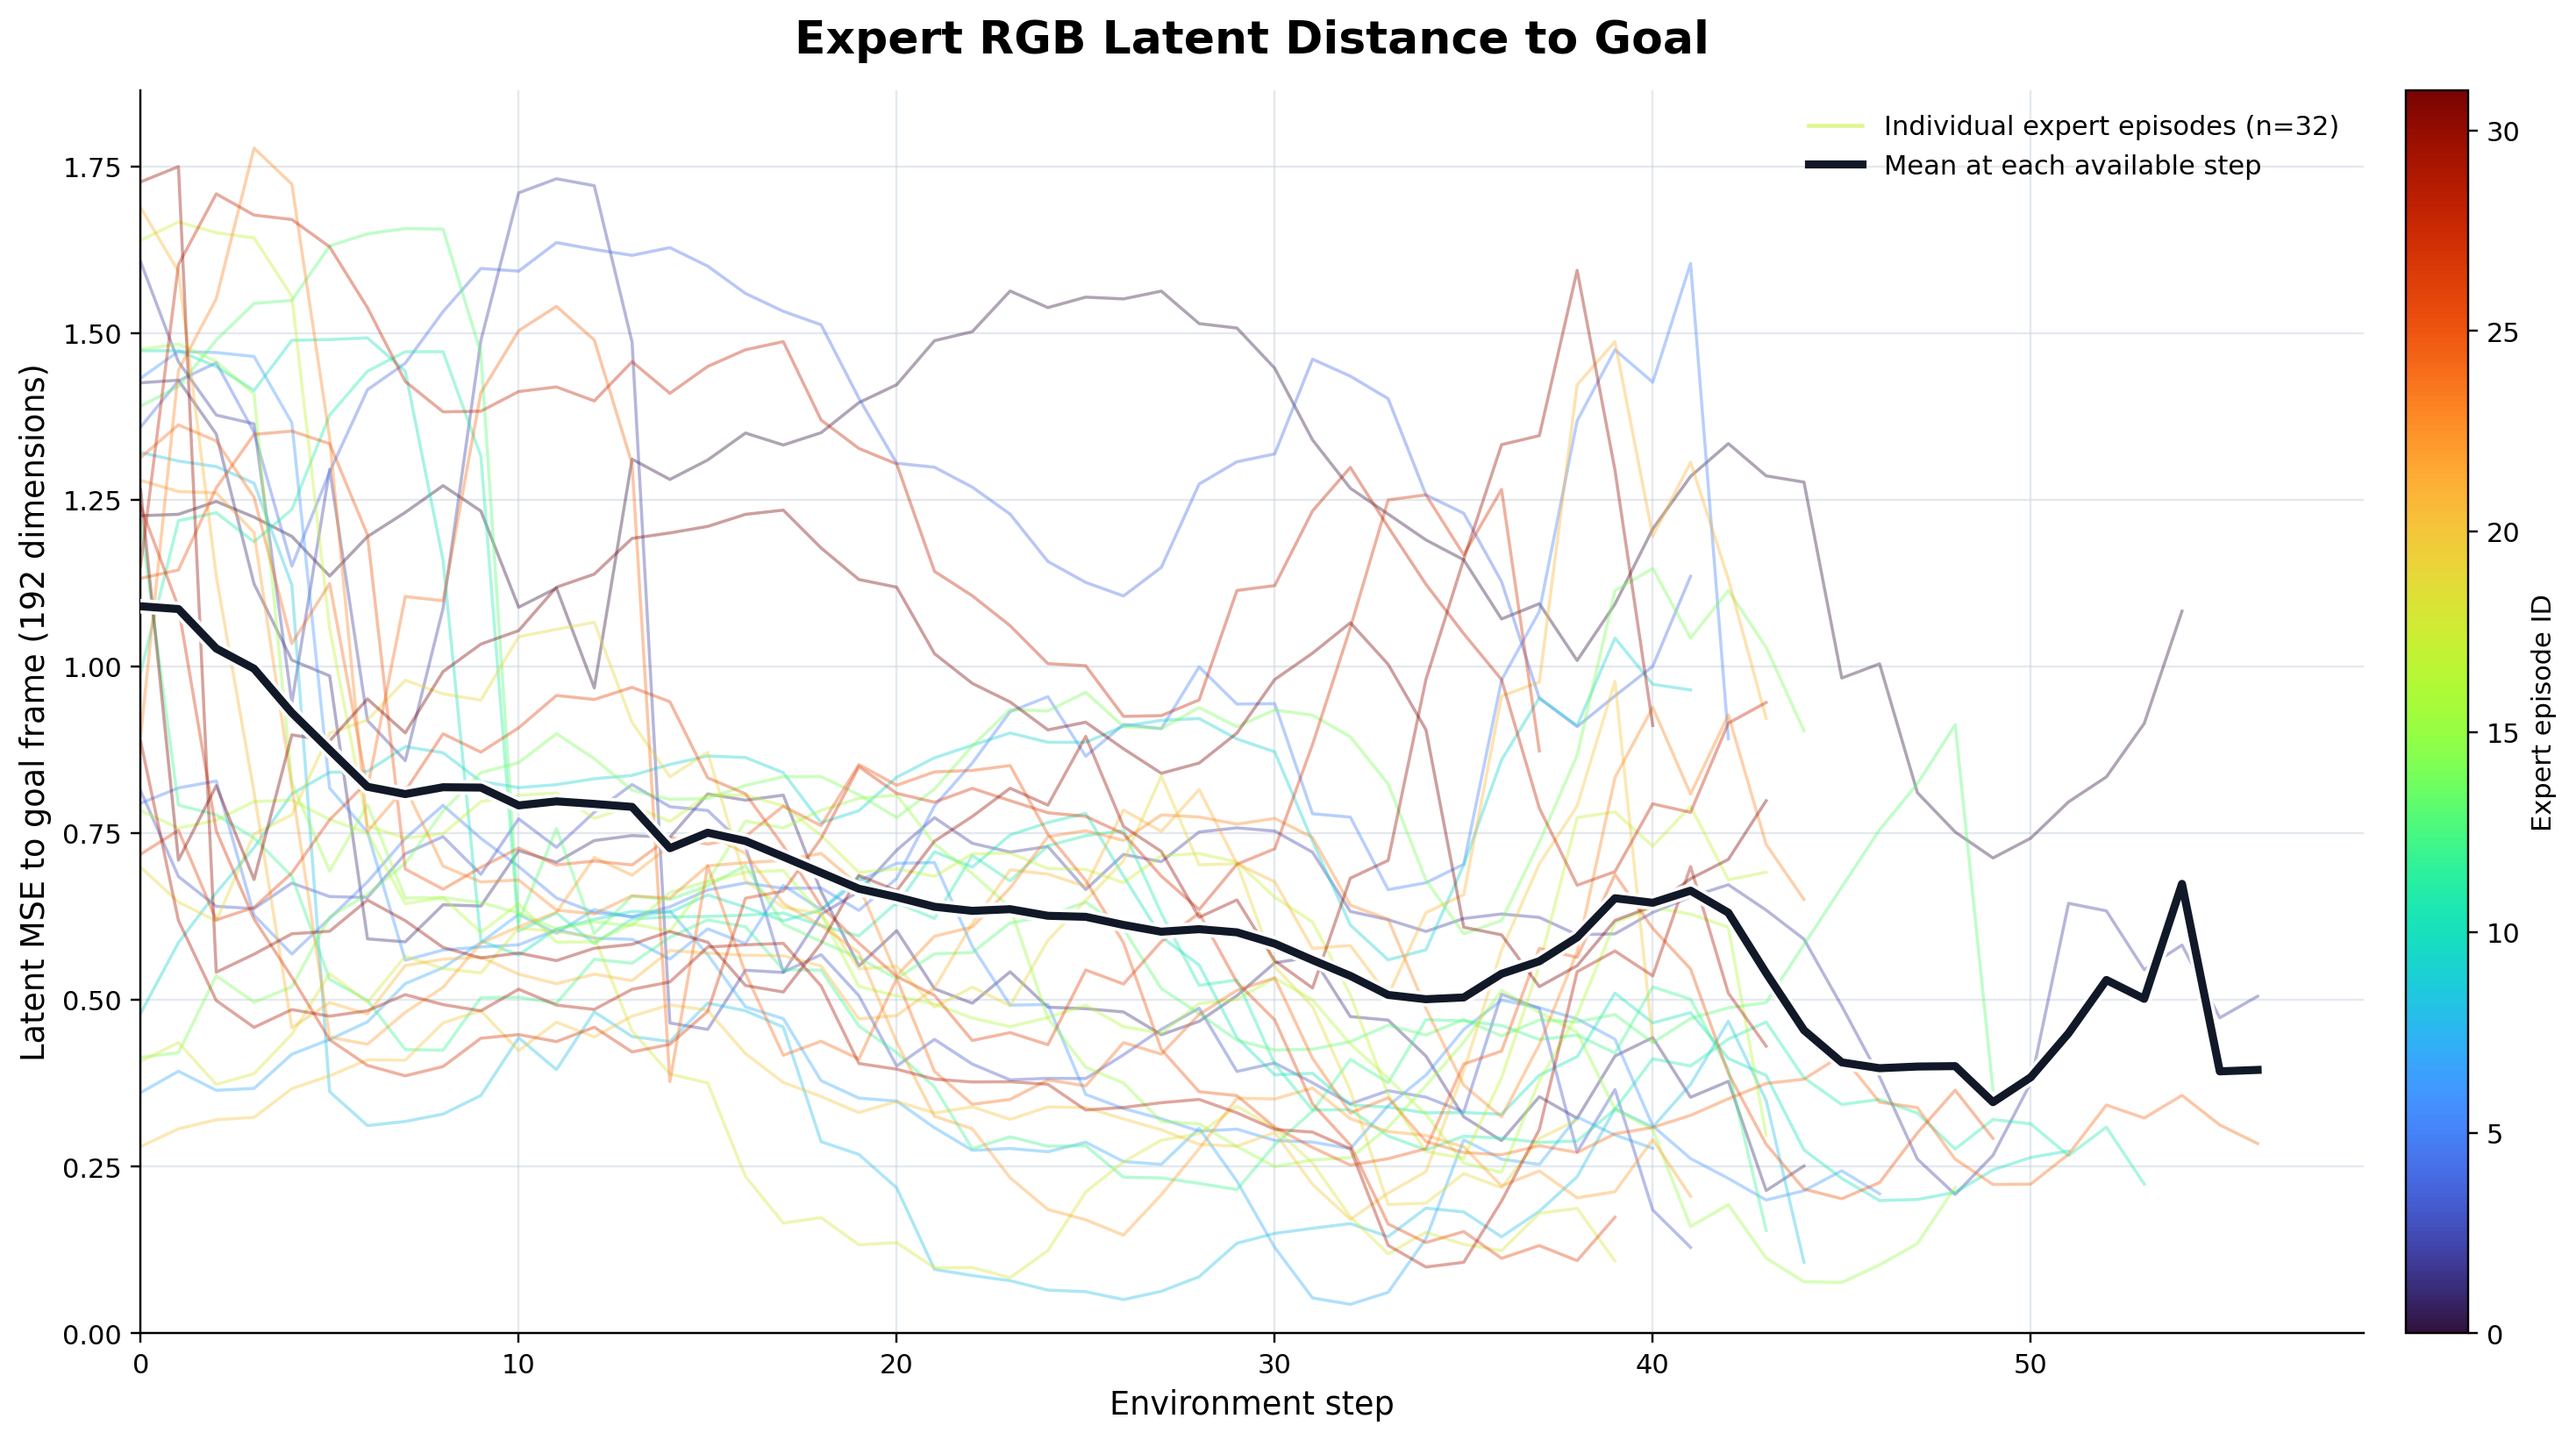

The file beside this chart, header and first rows:
episode_id, step, latent_goal_mse, success
0, 0, 1.226, 1
0, 1, 1.228, 1
0, 2, 1.247, 1
0, 3, 1.224, 1
0, 4, 1.195, 1
0, 5, 1.136, 1
0, 6, 1.195, 1
0, 7, 1.231, 1
0, 8, 1.271, 1
0, 9, 1.233, 1
0, 10, 1.089, 1
0, 11, 1.117, 1
0, 12, 0.9679, 1
0, 13, 1.311, 1
0, 14, 1.28, 1
0, 15, 1.31, 1
0, 16, 1.35, 1
0, 17, 1.332, 1
0, 18, 1.35, 1
0, 19, 1.396, 1
0, 20, 1.422, 1
0, 21, 1.488, 1
0, 22, 1.502, 1
0, 23, 1.563, 1
0, 24, 1.538, 1
0, 25, 1.554, 1
0, 26, 1.551, 1
0, 27, 1.563, 1
0, 28, 1.514, 1
0, 29, 1.507, 1
0, 30, 1.447, 1
0, 31, 1.34, 1
0, 32, 1.267, 1
0, 33, 1.228, 1
0, 34, 1.19, 1
0, 35, 1.16, 1
0, 36, 1.071, 1
0, 37, 1.094, 1
0, 38, 1.009, 1
0, 39, 1.093, 1
0, 40, 1.206, 1
0, 41, 1.285, 1
0, 42, 1.334, 1
0, 43, 1.286, 1
0, 44, 1.276, 1
0, 45, 0.9826, 1
0, 46, 1.004, 1
0, 47, 0.8107, 1
0, 48, 0.7518, 1
0, 49, 0.7128, 1
0, 50, 0.7425, 1
0, 51, 0.797, 1
0, 52, 0.8344, 1
0, 53, 0.9144, 1
0, 54, 1.083, 1
1, 0, 1.425, 1
1, 1, 1.429, 1
1, 2, 1.349, 1
1, 3, 1.124, 1
1, 4, 1.009, 1
... 1,390 more rows
